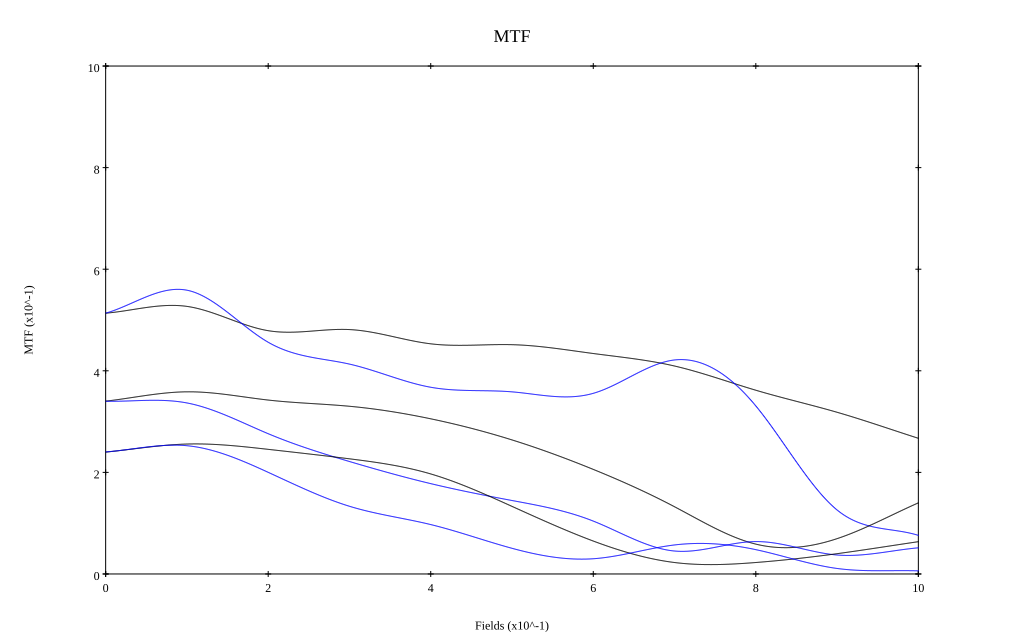

The table this chart was drawn from, first rows:
, 0, 0.1, 0.2, 0.3, 0.4, 0.5, 0.6, 0.7, 0.8, 0.9, 1
10 sag, 0.513, 0.527, 0.479, 0.481, 0.453, 0.451, 0.434, 0.409, 0.362, 0.318, 0.267
10 tan, 0.513, 0.559, 0.456, 0.413, 0.368, 0.359, 0.356, 0.421, 0.331, 0.126, 0.076
30 sag, 0.34, 0.359, 0.342, 0.33, 0.305, 0.264, 0.206, 0.132, 0.059, 0.07, 0.14
30 tan, 0.34, 0.337, 0.276, 0.221, 0.178, 0.145, 0.104, 0.045, 0.064, 0.037, 0.051
50 sag, 0.24, 0.256, 0.245, 0.227, 0.197, 0.133, 0.065, 0.023, 0.023, 0.04, 0.064
50 tan, 0.24, 0.253, 0.2, 0.133, 0.097, 0.051, 0.03, 0.057, 0.048, 0.011, 0.006
